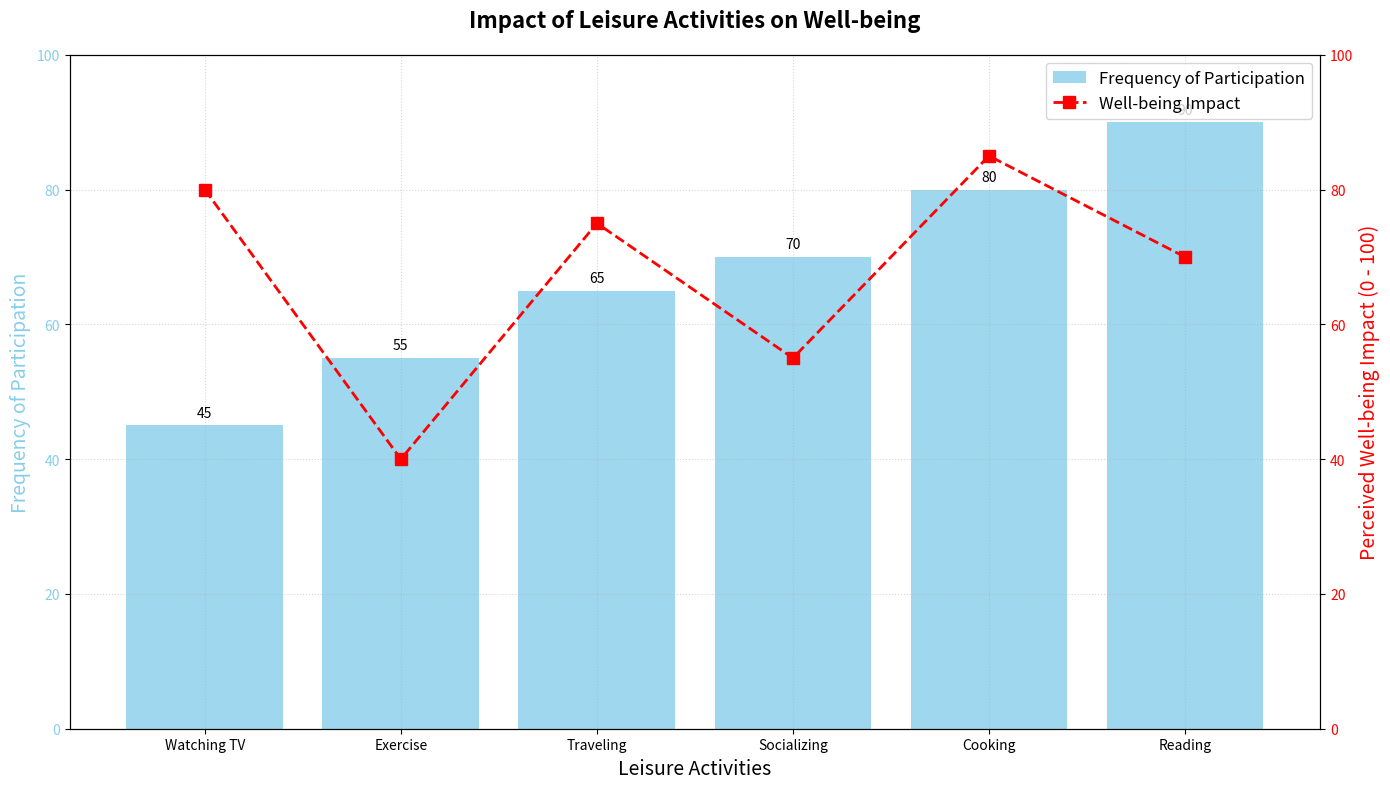

The matplotlib source for this figure:
import matplotlib.pyplot as plt
import numpy as np

# Original data
activities = ["Exercise", "Reading", "Watching TV", "Socializing", "Traveling", "Cooking"]
frequencies = np.array([55, 90, 45, 70, 65, 80])
well_being_impact = np.array([40, 70, 80, 55, 75, 85])

# Sort indices based on frequencies in ascending order
sorted_indices = frequencies.argsort()
activities_sorted = [activities[i] for i in sorted_indices]
frequencies_sorted = frequencies[sorted_indices]
well_being_impact_sorted = well_being_impact[sorted_indices]

fig, ax1 = plt.subplots(figsize=(14, 8))

# Create bar chart with sorted data
bars = ax1.bar(activities_sorted, frequencies_sorted, color='skyblue', alpha=0.8, label='Frequency of Participation')

# Annotate bars with their height
for bar in bars:
    height = bar.get_height()
    ax1.annotate(f'{height}',
                 xy=(bar.get_x() + bar.get_width() / 2, height), 
                 xytext=(0, 4),
                 textcoords="offset points",
                 ha='center', va='bottom')

ax1.set_title('Impact of Leisure Activities on Well-being', fontsize=16, weight='bold', pad=20)
ax1.set_xlabel('Leisure Activities', fontsize=14)
ax1.set_ylabel('Frequency of Participation', fontsize=14, color='skyblue')
ax1.set_ylim(0, 100)
ax1.yaxis.label.set_color('skyblue')
ax1.tick_params(axis='y', labelcolor='skyblue')
ax1.grid(True, linestyle=':', alpha=0.5)

ax2 = ax1.twinx()
ax2.plot(activities_sorted, well_being_impact_sorted, color='red', marker='s', linestyle='--', linewidth=2, markersize=8, label='Well-being Impact')
ax2.set_ylabel('Perceived Well-being Impact (0 - 100)', fontsize=14, color='red')
ax2.set_ylim(0, 100)
ax2.yaxis.label.set_color('red')
ax2.tick_params(axis='y', labelcolor='red')

lines_1, labels_1 = ax1.get_legend_handles_labels()
lines_2, labels_2 = ax2.get_legend_handles_labels()
ax2.legend(lines_1 + lines_2, labels_1 + labels_2, loc='upper right', fontsize=12)

fig.tight_layout()
plt.show()
